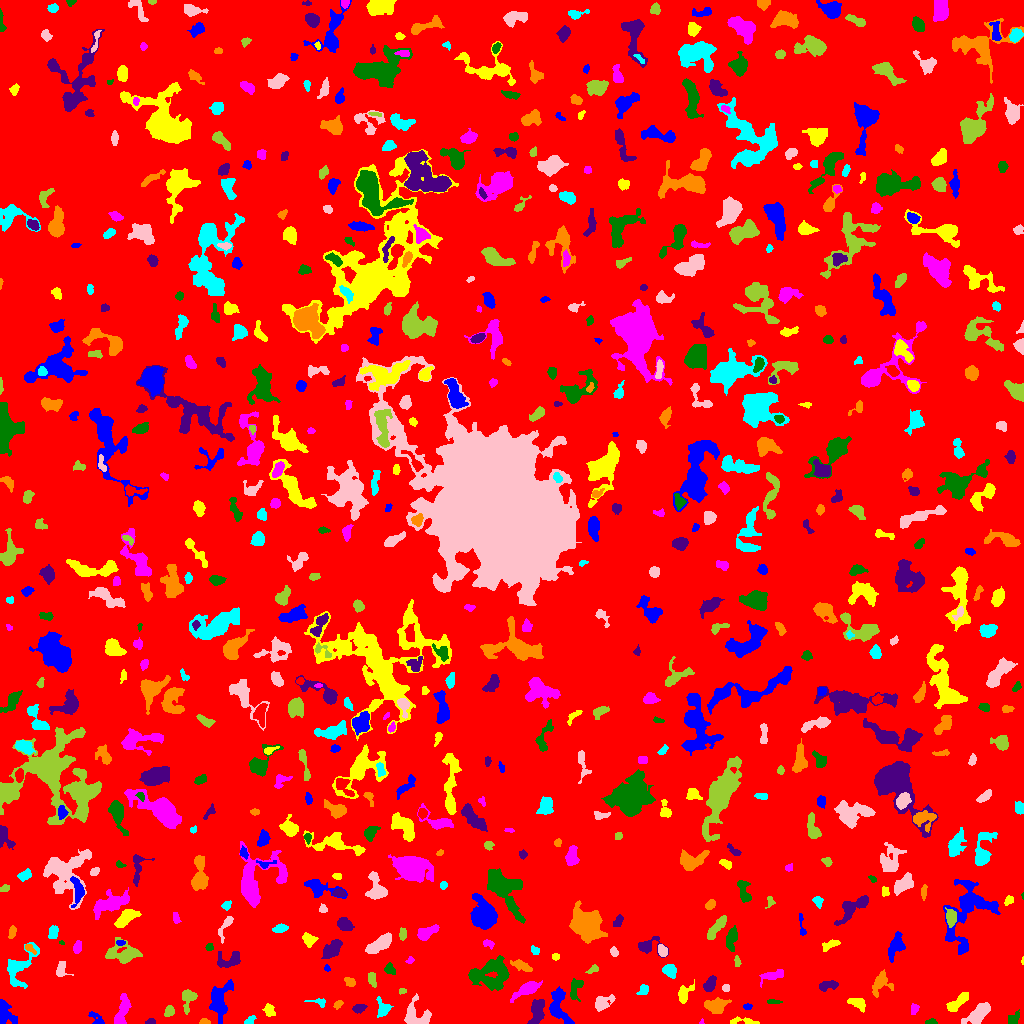

The table this chart was drawn from, first rows:
ID, X, Y, A, B, theta, total_flux, mu_max, mu_median, mu_mean, R_fwhm, R_e, R10, R90, x_start, x_end, y_start, y_end, area, greylevel
0, 511.8, 514, 299.1, 292.9, -1.046, 1625818, 11.0, 2.0, 1.953, 84.49, 239.3, 91.26, 388, 0, 1023, 0, 1023, 832684, 1.953
1, 96.71, 4.666, 4.816, 2.267, -0.7467, 356.0, 7.0, 3.0, 3.043, 3.141, 3.568, 1.262, 5.499, 88, 104, 0, 12, 117, 7.043
2, 742.7, 2.422, 8.105, 1.597, -0.05306, 294.0, 5.0, 2.0, 2.279, 3.989, 3.7, 1.382, 5.585, 730, 759, 0, 7, 129, 7.279
3, 701.8, 1.556, 1.423, 1.041, 1.147, 63.0, 5.0, 3.0, 2.864, 2.034, 1.493, 0.5642, 2.185, 699, 704, 0, 5, 22, 7.864
4, 931.2, 1.658, 2.556, 1.298, 0.1359, 111.0, 4.0, 2.0, 1.914, 3.29, 2.185, 0.7979, 3.432, 925, 937, 0, 5, 58, 6.914
5, 150.4, 1.619, 2.283, 1.403, 0.1398, 118.0, 5.0, 2.0, 2.185, 2.523, 2.111, 0.7979, 3.478, 145, 155, 0, 5, 54, 8.185
6, 204.8, 1.437, 2.272, 1.309, -0.06389, 158.0, 7.0, 2.0, 2.772, 2.459, 2.034, 0.7979, 3.338, 199, 210, 0, 5, 57, 7.772
7, 249.8, 3.069, 3.28, 1.668, 0.6219, 174.0, 4.0, 2.0, 2.32, 4.334, 2.821, 1.128, 4.222, 244, 256, 0, 8, 75, 7.32
8, 415.7, 8.006, 7.222, 6.022, -0.4938, 1255, 7.0, 3.0, 3.365, 7.291, 5.971, 2.394, 9.39, 404, 431, 0, 30, 373, 7.365
9, 169.2, 12.32, 2.674, 1.98, 1.053, 211.0, 5.0, 2.0, 2.089, 3.568, 2.932, 1.128, 4.478, 164, 174, 7, 18, 101, 7.089
10, 458.1, 3.987, 2.722, 1.859, -1.01, 157.0, 3.0, 2.0, 2.211, 4.146, 2.877, 1.262, 4.146, 453, 462, 0, 9, 71, 6.211
11, 5.839, 11.49, 7.243, 3.627, -1.047, 846.0, 8.0, 3.0, 3.0, 5.293, 5.14, 1.871, 8.215, 0, 17, 0, 24, 282, 7.0
12, 857.8, 20.6, 4.189, 2.133, -0.3102, 429.0, 8.0, 2.0, 2.554, 4.068, 3.385, 1.262, 5.585, 847, 865, 11, 25, 168, 7.554
13, 914, 14.33, 2.42, 1.818, 1.333, 150.0, 5.0, 1.5, 1.875, 2.764, 2.523, 0.9772, 4.297, 911, 919, 9, 20, 80, 6.875
14, 1013, 4.159, 3.637, 2.28, 0.8565, 352.0, 6.0, 3.0, 2.958, 4.442, 3.385, 1.262, 5.293, 1008, 1019, 0, 14, 119, 6.958
15, 359.5, 15.56, 3.26, 1.982, 0.2041, 229.0, 6.0, 2.0, 2.14, 3.241, 3.038, 1.128, 5.14, 352, 367, 10, 19, 107, 7.14
16, 338, 18.68, 2.404, 1.452, 0.7258, 98.0, 3.0, 1.0, 1.463, 3.141, 2.394, 0.9772, 3.785, 333, 343, 14, 23, 67, 6.463
17, 382.7, 14.87, 4.619, 3.305, -1.415, 378.0, 5.0, 2.0, 2.1, 4.222, 4.26, 1.693, 6.628, 376, 393, 6, 27, 180, 6.1
18, 978.2, 9.534, 6.436, 3.129, 0.7917, 1473, 10.0, 4.0, 4.185, 6.933, 5.499, 2.185, 8.722, 961, 990, 0, 21, 352, 8.185
19, 188.2, 25.35, 5.644, 3.354, 1.374, 937.0, 9.0, 4.0, 4.379, 5.293, 4.652, 1.871, 7.334, 182, 197, 9, 34, 214, 7.379
20, 479.7, 18.65, 2.286, 1.477, -0.01614, 85.0, 3.0, 1.0, 1.288, 2.932, 2.326, 0.7979, 3.656, 473, 485, 15, 22, 66, 6.288
21, 747.4, 17.17, 2.249, 1.41, 0.01591, 156.0, 6.0, 3.0, 2.943, 3.09, 2.257, 0.7979, 3.523, 743, 752, 14, 20, 53, 6.943
22, 268.9, 13.36, 3.502, 2.629, -1.061, 200.0, 3.0, 2.0, 1.667, 4.687, 3.656, 1.382, 5.528, 262, 275, 7, 20, 120, 5.667
23, 122.8, 13.68, 8.333, 2.738, 1.303, 897.0, 8.0, 3.0, 2.99, 5.382, 5.382, 1.954, 8.5, 114, 131, 0, 30, 300, 6.99
24, 773.7, 21.48, 3.661, 0.9223, -0.01145, 73.0, 2.0, 1.0, 1.159, 3.989, 2.394, 0.9772, 3.656, 767, 782, 20, 24, 63, 6.159
25, 537.1, 12.59, 7.203, 3.02, 1.296, 756.0, 6.0, 3.0, 2.537, 6.956, 5.109, 2.034, 7.959, 527, 544, 0, 24, 298, 7.537
26, 714.7, 17.72, 5.703, 3.475, 0.1148, 930.0, 7.0, 3.0, 3.275, 6.18, 5.352, 2.034, 8.33, 704, 731, 10, 26, 284, 7.275
27, 319, 21.18, 4.907, 1.913, -0.1943, 206.0, 4.0, 2.0, 2.239, 4.406, 2.985, 1.262, 4.72, 304, 325, 16, 25, 92, 6.239
28, 602.1, 19.92, 4.887, 3.087, 0.5225, 684.0, 10.0, 2.0, 3.123, 3.949, 4.146, 1.493, 7.069, 595, 615, 12, 29, 219, 7.123
29, 402.2, 32.55, 1.869, 1.31, 0.3222, 85.0, 4.0, 2.0, 1.932, 2.877, 1.954, 0.7979, 3.09, 399, 406, 29, 35, 44, 6.932
30, 440.1, 26.08, 2.719, 1.883, -1.136, 169.0, 4.0, 2.0, 2.112, 4.297, 2.877, 1.128, 4.442, 436, 445, 21, 31, 80, 7.112
31, 558.7, 18.14, 10.09, 4.692, -1.339, 1086, 6.0, 2.0, 2.592, 7.999, 6.433, 2.523, 9.982, 549, 574, 0, 37, 419, 6.592
32, 957, 20.39, 6.636, 2.293, 0.7138, 832.0, 9.0, 3.0, 3.586, 4.652, 4.652, 1.693, 7.399, 946, 968, 12, 31, 232, 7.586
33, 527.1, 34.29, 7.401, 2.487, 0.5062, 1094, 10.0, 3.0, 3.747, 5.171, 4.82, 1.871, 8.137, 510, 542, 21, 43, 292, 7.747
34, 491.8, 50.58, 9.822, 7.167, 0.1934, 2860, 10.0, 3.0, 3.531, 8.482, 8.425, 3.192, 13.75, 468, 509, 33, 68, 810, 7.531
35, 825.7, 37.74, 4.531, 1.944, 0.249, 274.0, 6.0, 1.0, 1.723, 3.432, 3.241, 1.262, 5.585, 819, 838, 32, 43, 159, 6.723
36, 880.7, 40.13, 6.231, 4.356, 1.051, 781.0, 7.0, 3.0, 2.871, 5.232, 5.046, 1.954, 8.078, 872, 893, 26, 54, 272, 6.871
37, 643.2, 33.84, 2.823, 2.244, 0.7698, 253.0, 5.0, 2.0, 2.582, 3.742, 3.09, 1.262, 4.82, 636, 648, 29, 39, 98, 6.582
38, 725.6, 35.5, 1.545, 1.543, -0.0, 58.0, 3.0, 1.0, 1.036, 2.394, 1.954, 0.5642, 3.09, 722, 729, 32, 39, 56, 7.036
39, 371.9, 45.17, 3.415, 1.833, -1.364, 187.0, 4.0, 2.0, 1.7, 4.514, 3.141, 1.262, 4.82, 368, 376, 36, 51, 110, 7.7
40, 426, 38.75, 2.219, 1.843, 1.024, 148.0, 4.0, 2.0, 2.085, 3.7, 2.585, 0.9772, 4.107, 422, 430, 34, 43, 71, 8.085
41, 219.5, 22.77, 9.739, 4.857, 1.356, 1430, 6.0, 2.0, 2.832, 8.777, 6.979, 2.932, 11.2, 209, 233, 0, 44, 505, 6.832
42, 683.6, 29.12, 4.865, 2.888, 1.191, 527.0, 6.0, 3.0, 2.774, 5.585, 4.146, 1.784, 6.555, 678, 694, 20, 44, 190, 6.774
43, 772.8, 48.66, 5.353, 1.738, 0.1466, 319.0, 6.0, 1.0, 1.636, 4.068, 3.141, 1.262, 5.323, 759, 783, 36, 54, 195, 6.636
44, 575.3, 33.77, 6.069, 2.712, 1.251, 225.0, 4.0, 1.0, 1.19, 4.442, 3.827, 1.382, 6.18, 570, 583, 22, 45, 189, 6.19
45, 709.7, 38.95, 3.954, 2.287, 1.037, 511.0, 7.0, 3.0, 3.194, 4.687, 3.785, 1.596, 5.944, 703, 716, 32, 48, 160, 8.194
46, 350.3, 41.44, 2.69, 1.757, -0.5605, 154.0, 5.0, 1.0, 1.674, 2.706, 2.646, 0.9772, 4.37, 344, 355, 37, 46, 92, 6.674
47, 669.5, 52.84, 3.632, 2.844, -0.5621, 841.0, 9.0, 5.0, 5.16, 5.202, 4.107, 1.693, 6.358, 662, 676, 45, 59, 163, 8.16
48, 61.38, 54.13, 4.316, 2.971, -1.549, 393.0, 5.0, 3.0, 2.787, 5.202, 3.949, 1.693, 5.917, 56, 73, 47, 62, 141, 6.787
49, 593.5, 53.9, 2.974, 1.444, 0.3935, 146.0, 7.0, 2.0, 1.947, 2.034, 2.257, 0.7979, 4.068, 585, 598, 50, 59, 75, 6.947
50, 167.5, 58.29, 14.75, 5.859, 0.8147, 2915, 11.0, 3.0, 3.214, 6.408, 8.722, 3.09, 14.57, 144, 189, 22, 80, 907, 7.214
51, 327.1, 55.01, 1.735, 1.445, -0.9197, 70.0, 4.0, 2.0, 1.795, 2.646, 1.954, 0.5642, 3.09, 324, 330, 52, 59, 39, 7.795
52, 1023, 62.42, 1.501, 0.5838, 1.505, 19.0, 3.0, 1.0, 0.95, 1.262, 0.9772, 0.0, 1.784, 1021, 1023, 59, 67, 20, 6.95
53, 410, 63.4, 1.77, 1.361, 0.2689, 47.0, 2.0, 1.0, 0.9592, 3.29, 1.871, 0.7979, 3.038, 405, 414, 60, 67, 49, 6.959
54, 389.2, 54.71, 2.61, 2.108, -1.121, 164.0, 4.0, 1.0, 1.577, 3.827, 2.764, 1.128, 4.652, 384, 395, 49, 61, 104, 6.577
55, 228.3, 61.78, 6.43, 3.148, 0.2818, 399.0, 4.0, 1.0, 1.547, 5.726, 4.406, 1.693, 7.506, 217, 240, 56, 72, 258, 6.547
56, 521.3, 57.84, 5.833, 2.152, -0.3807, 403.0, 4.0, 2.0, 2.385, 6.77, 4.406, 1.784, 6.555, 510, 532, 52, 64, 169, 6.385
57, 19.19, 55.81, 11.87, 5.819, 1.024, 1274, 6.0, 2.0, 2.569, 8.406, 7.136, 2.706, 11.07, 7, 39, 35, 81, 496, 6.569
58, 662.5, 72.54, 2.651, 1.898, -1.147, 297.0, 7.0, 3.0, 2.802, 3.523, 2.877, 1.128, 4.514, 658, 667, 67, 79, 106, 9.802
59, 737.2, 61.67, 2.814, 1.443, -1.476, 164.0, 5.0, 3.0, 2.603, 3.192, 2.585, 0.9772, 3.909, 734, 741, 57, 68, 63, 8.603
... 662 more rows
